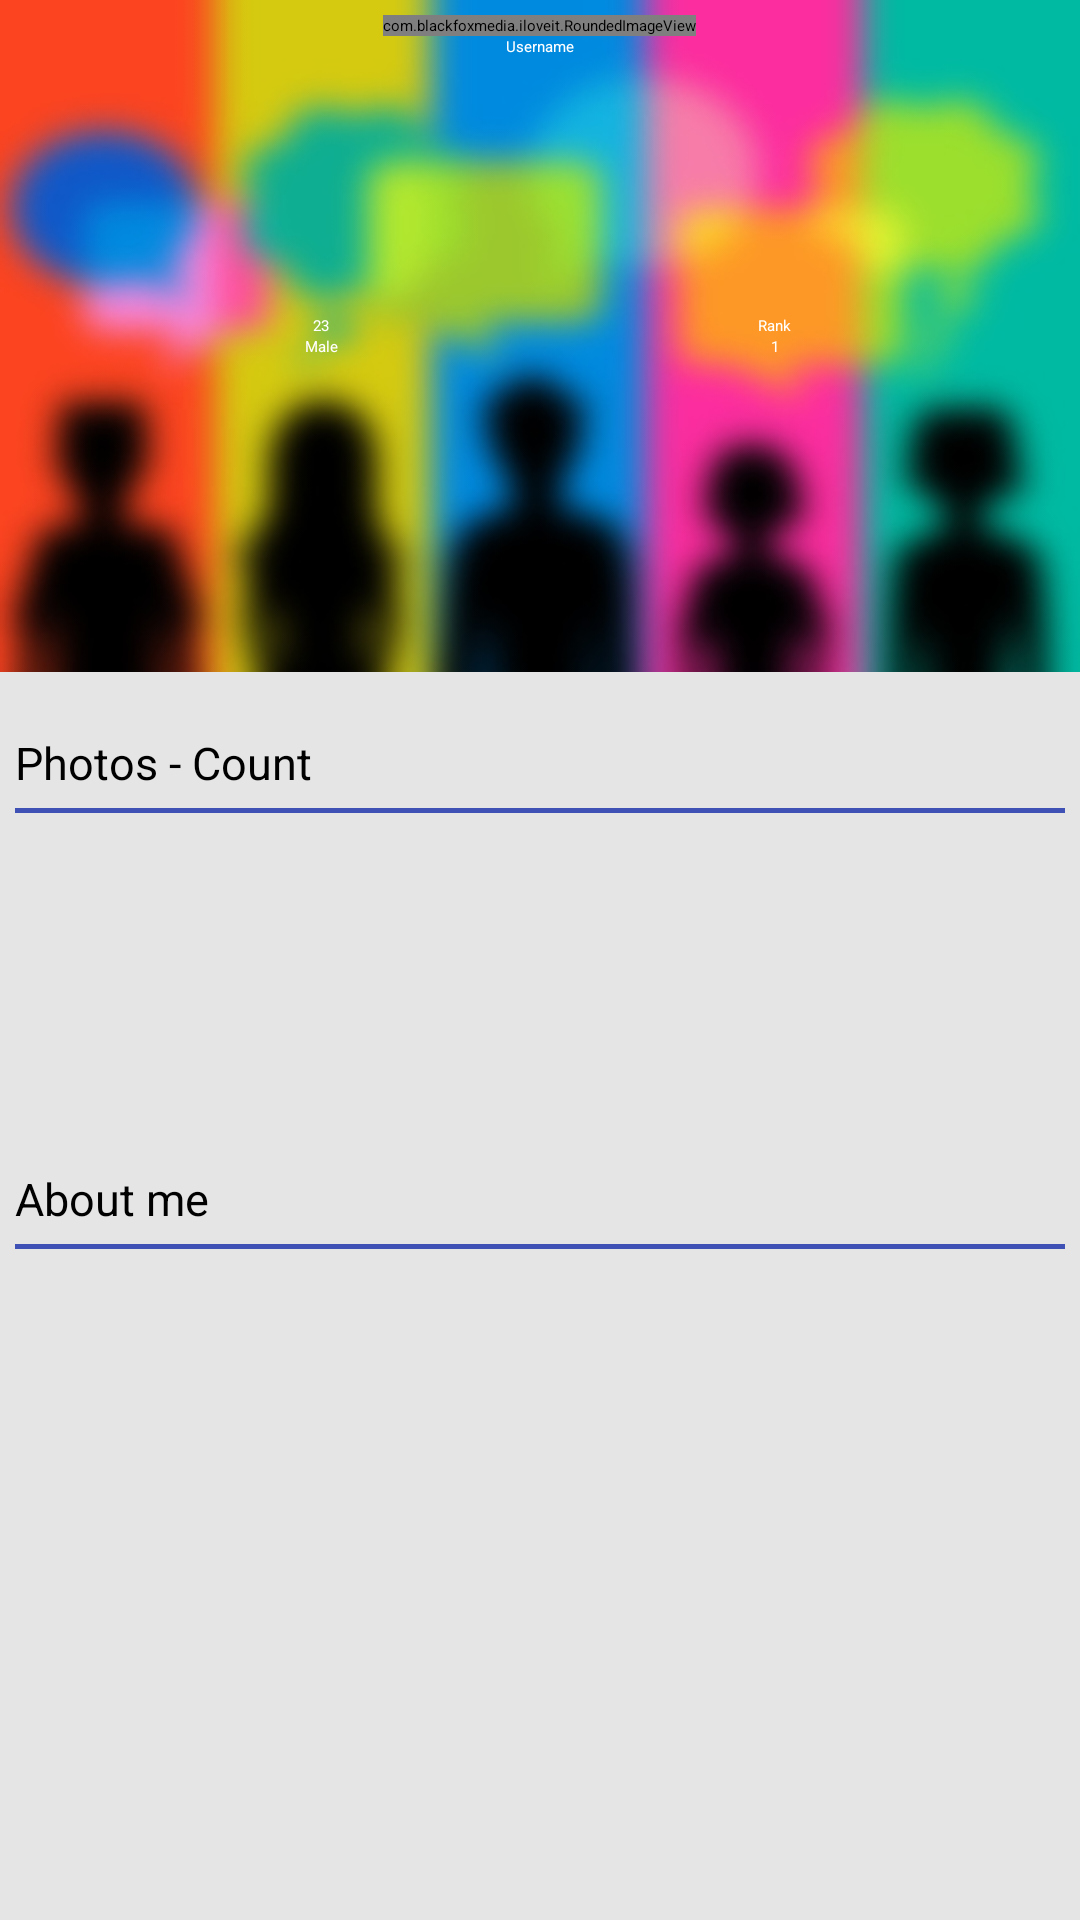

Write the Android layout XML for this screen, with the resource values it uses.
<!-- AndroidManifest.xml: application theme Theme.TranslucentActionBar -->
<!-- res/layout/fragment_home.xml -->
<?xml version="1.0" encoding="utf-8"?>
<LinearLayout xmlns:android="http://schemas.android.com/apk/res/android"
    xmlns:tools="http://schemas.android.com/tools"
    android:layout_width="match_parent"
    android:layout_height="match_parent"
    android:orientation="vertical"
    android:weightSum="2"
    android:background="#e5e5e5"
    tools:context="com.blackfoxmedia.iloveit.HomeActivity$PlaceholderFragment" >
    
    <RelativeLayout 
        android:layout_width="match_parent"
        android:layout_height="0dp"
        android:layout_weight=".7"            
        android:background="@drawable/rainbownetworks430_blur" >
        
        
       
            
        <LinearLayout
            android:id="@+id/ln_profilepic"
            android:layout_height="wrap_content"
            android:layout_width="wrap_content"
            android:layout_marginTop="5dp"
            android:layout_centerHorizontal="true"
             >
        
            <com.blackfoxmedia.iloveit.RoundedImageView
            android:id="@+id/iv_profilepic"
            android:layout_height="wrap_content"
            android:layout_width="wrap_content"            
            android:src="@drawable/picnew" />
        
            
        </LinearLayout>
        
        
        
        <RelativeLayout 
        android:layout_width="wrap_content"
        android:layout_height="wrap_content"
        android:layout_marginRight="10dp"
        android:layout_toLeftOf="@id/ln_profilepic"
        android:layout_centerInParent="true" >        
        
            <TextView 
            android:id="@+id/tv_age"
            android:layout_height="wrap_content"
            android:layout_width="wrap_content"            
            android:text="23"
            android:gravity="center"
            android:textColor="@android:color/white"            
            android:layout_centerHorizontal="true" />
        
        
        <TextView 
            android:id="@+id/tv_gender"
            android:layout_height="wrap_content"            
            android:layout_width="wrap_content"
            android:layout_marginRight="10dp"
            android:text="Male"
            android:gravity="center"
            android:textColor="@android:color/white"            
            android:layout_below="@id/tv_age"
            android:layout_centerHorizontal="true" />
            
            
        </RelativeLayout>
        
        
        <RelativeLayout 
        android:layout_width="wrap_content"
        android:layout_height="wrap_content"
        android:layout_marginLeft="20dp"
        android:layout_toRightOf="@id/ln_profilepic"
        android:layout_centerInParent="true" > 
        	
            <TextView 
            android:id="@+id/tv_rank_title"
            android:layout_height="wrap_content"
            android:layout_width="wrap_content"            
            android:text="Rank"
            android:gravity="center"
            android:textColor="@android:color/white"            
            android:layout_centerHorizontal="true" />
        
        
        	<TextView 
            android:id="@+id/tv_rank"
            android:layout_height="wrap_content"            
            android:layout_width="wrap_content"
            android:layout_marginLeft="10dp"
            android:text="1"
            android:gravity="center"
            android:textColor="@android:color/white"            
            android:layout_below="@id/tv_rank_title"
            android:layout_centerHorizontal="true" />
        
            
        </RelativeLayout>
        
        
        
        <TextView 
            android:id="@+id/tv_username"
            android:layout_height="wrap_content"            
            android:layout_width="wrap_content"
            android:layout_marginBottom="10dp"            
            android:text="Username"
            android:gravity="center"
            android:textColor="@android:color/white"            
            android:layout_below="@id/ln_profilepic"
            android:layout_centerInParent="true" />
        
        <Button 
            android:id="@+id/btn_test"
            android:layout_width="wrap_content"
            android:layout_height="wrap_content"
            android:text="Test"
            android:gravity="center"
            android:textColor="@android:color/white"            
            android:layout_above="@id/ln_profilepic"
            android:layout_centerInParent="true"
            android:background="#50000000"
            android:visibility="invisible" />
        
        
    </RelativeLayout>
    
    <RelativeLayout
        android:layout_width="match_parent"
        android:layout_height="0dp"
        android:layout_weight="1.3"
        >
        
        
        <RelativeLayout
            android:id="@+id/rl_photos" 
           	android:layout_width="match_parent"
        	android:layout_height="wrap_content"        
        	android:layout_marginTop="20dp"
        	android:background="@drawable/google_card_background"
        	android:layout_marginLeft="5dp"
        	android:layout_marginRight="5dp" >
            
            <TextView 
            android:id="@+id/tv_photo_title" 
            android:layout_width="wrap_content"
            android:layout_height="wrap_content"
            android:text="Photos "
            android:textSize="15sp"
            android:layout_marginBottom="5dp" />
        
        	<TextView 
            android:id="@+id/tv_photo_count" 
            android:layout_width="wrap_content"
            android:layout_height="wrap_content"
            android:text="- Count"
            android:textSize="15sp"           
            android:layout_toRightOf="@id/tv_photo_title" 
            android:layout_marginBottom="5dp" />
        	
        	<View 
        	    android:layout_width="match_parent"
        	    android:layout_height="1.5dp"
        	    android:layout_below="@id/tv_photo_title"
        	    android:background="#3f51b5" />
        	
        	<GridView
        	    android:id="@+id/gv_photos"
        	    android:layout_width="match_parent"
        	    android:layout_height="100dp"        	    
        	    android:layout_below="@id/tv_photo_title" >
        	    
        	</GridView>
            
        </RelativeLayout> 

        
        
        <RelativeLayout 
           	android:layout_width="match_parent"
        	android:layout_height="wrap_content" 
        	android:layout_below="@id/rl_photos"       
        	android:layout_marginTop="20dp"
        	android:background="@drawable/google_card_background"
        	android:layout_marginLeft="5dp"
        	android:layout_marginRight="5dp" >
        	
            <RelativeLayout
                android:id="@+id/rl_aboutme_title"
                android:layout_width="match_parent"
                android:layout_height="wrap_content"
                android:orientation="horizontal" >
            
                
                <TextView 
            	android:id="@+id/tv_aboutme_title" 
            	android:layout_width="wrap_content"
            	android:layout_height="wrap_content"
            	android:text="About me"
            	android:textSize="15sp"
            	android:layout_marginBottom="5dp" />
        
                
                <View 
        	    android:layout_width="match_parent"
        	    android:layout_height="1.5dp"
        	    android:layout_below="@id/tv_aboutme_title"
        	    android:background="#3f51b5" />
        	        		
        		<Button 
        	    android:id="@+id/btn_edit"
        	    android:layout_width="wrap_content"
        	    android:layout_height="wrap_content"
        	    android:minHeight="0dp"
        	    android:minWidth="0dp"
        	    android:layout_alignParentRight="true"
        	    android:textSize="15sp"        	    
        	    android:text="Edit"
        	    android:visibility="invisible"
        	    android:background="@android:color/transparent" />
        		
        		<View 
        	    android:layout_width="1.5dp"
        	    android:layout_height="match_parent"        	    
        	    android:background="#3f51b5"
        	    android:layout_toLeftOf="@id/btn_edit"
        	    android:visibility="invisible" />        
                
            </RelativeLayout>
            
            
            
            <TextView
                android:id="@+id/edt_aboutme"
                android:layout_width="match_parent"
                android:layout_height="80dp"
                android:enabled="true"
                android:background="@android:color/transparent"
                 />
            
        </RelativeLayout> 
        
        
        
        
        
    </RelativeLayout>
    

</LinearLayout>
<!-- resources referenced by this layout -->
<resources>
  <!-- drawable logo134: png bitmap (drawable, 15185 bytes) -->
  <!-- drawable rainbownetworks430_blur: jpg bitmap (drawable, 48084 bytes) -->
</resources>
